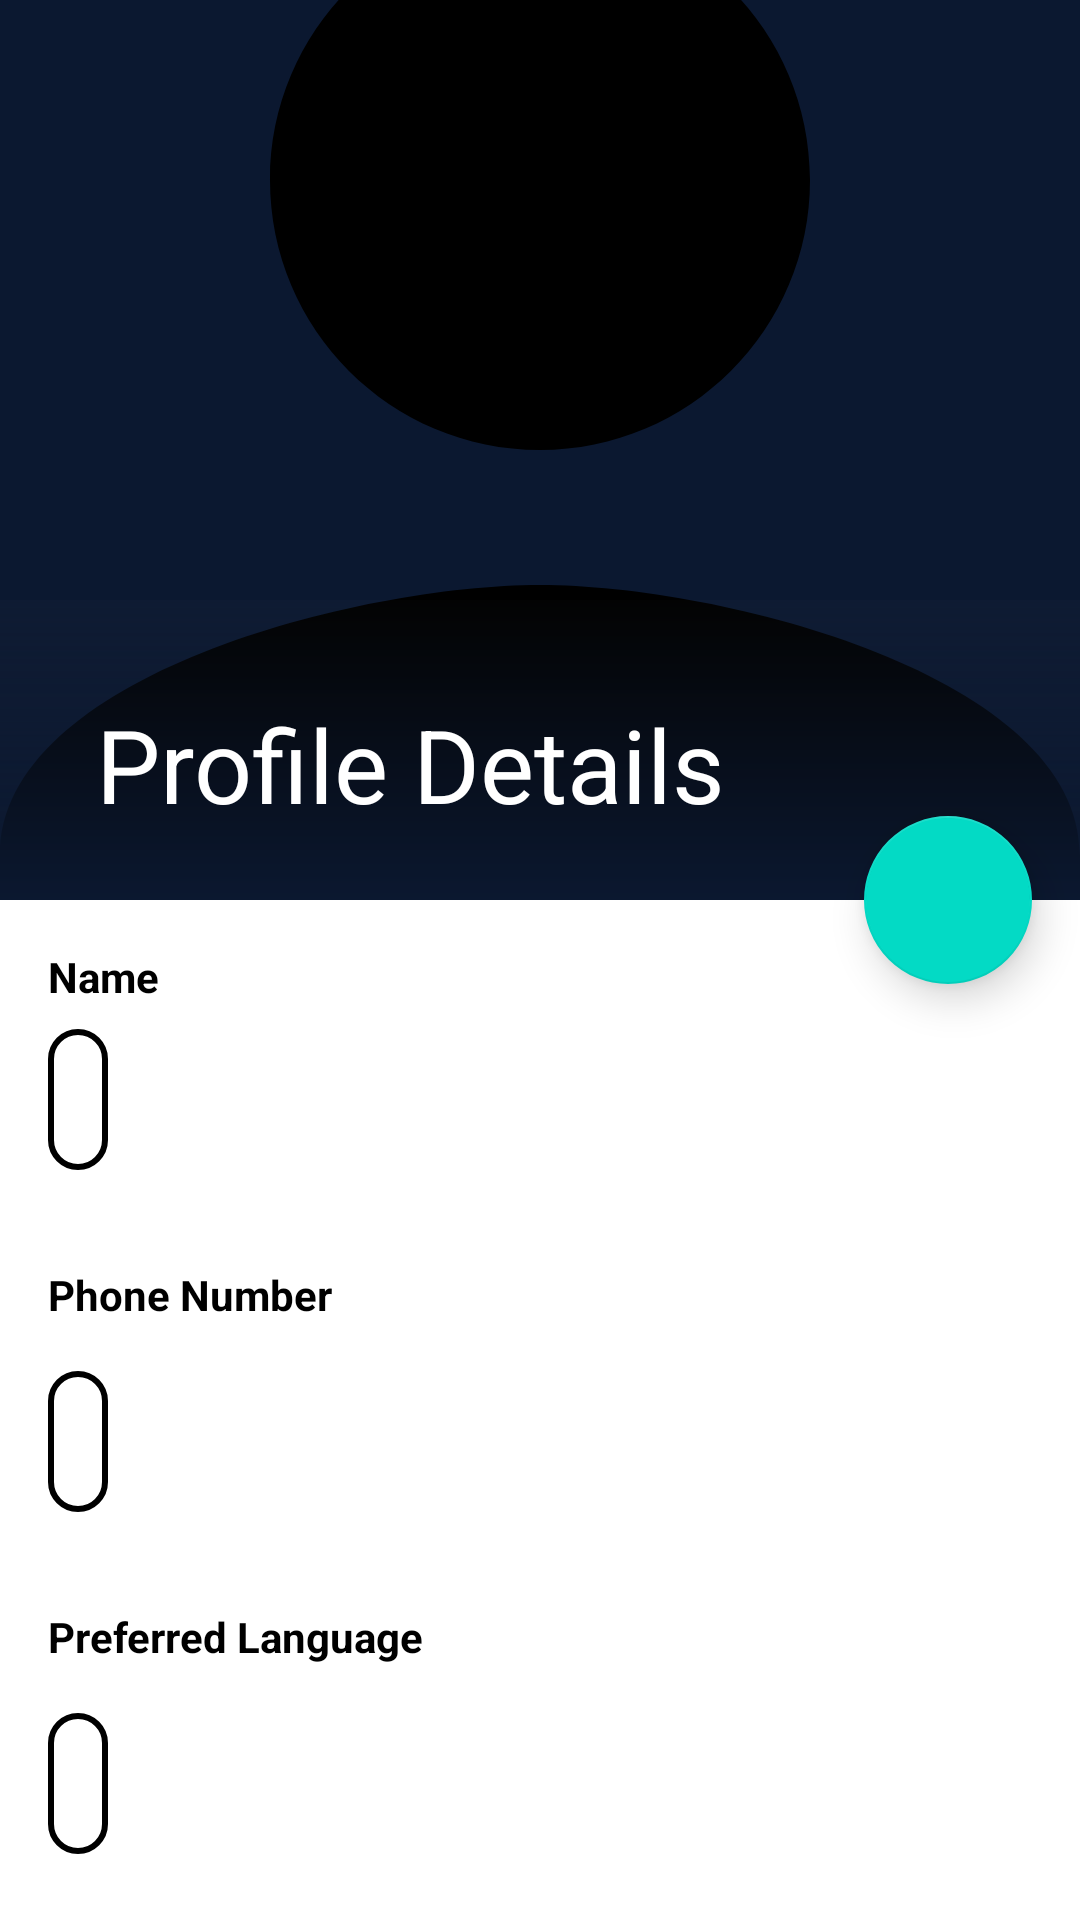

The Android layout XML behind this screen, and the referenced resources:
<!-- AndroidManifest.xml: activity theme Theme.Campaign.NoActionBar -->
<!-- res/layout/activity_other_user.xml -->
<?xml version="1.0" encoding="utf-8"?>
<androidx.coordinatorlayout.widget.CoordinatorLayout xmlns:android="http://schemas.android.com/apk/res/android"
    xmlns:tools="http://schemas.android.com/tools"
    xmlns:app="http://schemas.android.com/apk/res-auto"
    tools:context="com.neuralBit.letsTalk.Activities.OtherUserActivity"
    android:layout_width="match_parent"
    android:background="?colorPrimaryVariant"
    android:layout_height="match_parent">

    <com.google.android.material.appbar.AppBarLayout
        android:id="@+id/appbar"
        android:fitsSystemWindows="true"
        android:layout_height="300dp"
        android:theme="@style/ThemeOverlay.AppCompat.Dark.ActionBar"
        android:layout_width="match_parent">

        <com.google.android.material.appbar.CollapsingToolbarLayout
            android:layout_width="match_parent"
            android:layout_height="match_parent"
            app:toolbarId="@+id/toolbar"
            app:layout_scrollFlags="scroll|exitUntilCollapsed"
            app:layout_scrollInterpolator="@android:anim/decelerate_interpolator"

            app:contentScrim="?attr/colorPrimary">

            <ImageView
                android:id="@+id/userProfilePic"
                android:layout_width="match_parent"
                android:layout_height="match_parent"
                app:layout_collapseMode="parallax"
                android:src="@drawable/person"
                android:scaleType="centerCrop" />
            <View
                android:layout_width="match_parent"
                android:layout_height="100dp"
                android:background="@drawable/title_background"
                android:layout_gravity="bottom"/>


            <androidx.appcompat.widget.Toolbar
                android:id="@+id/toolbar"
                app:layout_collapseMode="pin"
                app:title="Profile Details"
                app:titleTextColor="@color/white"
                android:layout_height="?attr/actionBarSize"
                android:layout_width="match_parent"/>

        </com.google.android.material.appbar.CollapsingToolbarLayout>

    </com.google.android.material.appbar.AppBarLayout>
    <com.google.android.material.floatingactionbutton.FloatingActionButton
        android:id="@+id/saveImage"
        app:elevation="8dp"
        app:fabSize="normal"
        app:layout_anchor="@+id/appbar"
        app:layout_anchorGravity="end|bottom"
        android:layout_width="wrap_content"
        android:layout_height="wrap_content"
        android:layout_margin="@dimen/fab_margin"
        android:tint="#fff"
        app:srcCompat="@drawable/ic_baseline_save_24"
        />
    <androidx.core.widget.NestedScrollView
        android:layout_width="match_parent"
        android:layout_height="match_parent"
        app:layout_behavior="com.google.android.material.appbar.AppBarLayout$ScrollingViewBehavior">

        <androidx.constraintlayout.widget.ConstraintLayout
            android:layout_width="match_parent"
            android:layout_height="match_parent"
            tools:context="com.neuralBit.letsTalk.Activities.OtherUserActivity">


            <TextView
                android:id="@+id/textView5"
                android:layout_width="wrap_content"
                android:layout_height="wrap_content"
                android:layout_marginStart="16dp"
                android:layout_marginTop="16dp"
                android:textColor="?colorOnPrimary"
                android:text="Name"
                android:textStyle="bold"
                app:layout_constraintStart_toStartOf="parent"
                app:layout_constraintTop_toTopOf="parent" />

            <TextView
                android:id="@+id/userName"
                android:layout_width="wrap_content"
                android:layout_height="wrap_content"
                android:background="@drawable/personal_details_back"
                android:padding="10dp"
                android:textColor="?colorOnPrimary"
                android:textSize="20sp"
                android:layout_marginTop="8dp"
                android:layout_marginStart="16dp"
                app:layout_constraintStart_toStartOf="parent"
                app:layout_constraintTop_toBottomOf="@id/textView5" />




            <TextView
                android:layout_width="wrap_content"
                android:id="@+id/textView6"
                android:layout_height="wrap_content"
                android:text="Phone Number"
                android:textStyle="bold"
                android:textColor="?colorOnPrimary"
                app:layout_constraintTop_toBottomOf="@id/userName"
                app:layout_constraintStart_toStartOf="parent"
                android:layout_marginTop="32dp"
                android:layout_marginLeft="16dp"
                />

            <TextView
                android:layout_width="wrap_content"
                android:layout_height="wrap_content"
                android:padding="10dp"
                android:background="@drawable/personal_details_back"
                android:id="@+id/phoneNumber"
                android:textSize="20sp"
                android:textColor="?colorOnPrimary"
                app:layout_constraintTop_toBottomOf="@id/textView6"
                app:layout_constraintStart_toStartOf="parent"
                android:layout_marginTop="16dp"
                android:layout_marginLeft="16dp"
                />

            <TextView
                android:id="@+id/textView25"
                android:layout_width="wrap_content"
                android:layout_height="wrap_content"
                android:layout_marginLeft="16dp"
                android:layout_marginTop="32dp"
                android:text="Preferred Language"
                android:textColor="?colorOnPrimary"
                android:textStyle="bold"
                app:layout_constraintStart_toStartOf="parent"
                app:layout_constraintTop_toBottomOf="@id/phoneNumber" />

            <TextView
                android:id="@+id/preferredLang"
                android:layout_width="wrap_content"
                android:layout_height="wrap_content"
                android:layout_marginStart="16dp"
                android:background="@drawable/personal_details_back"
                android:padding="10dp"
                android:textColor="?colorOnPrimary"
                android:textSize="20sp"
                android:layout_marginTop="16dp"
                app:layout_constraintStart_toStartOf="parent"
                app:layout_constraintTop_toBottomOf="@+id/textView25" />



        </androidx.constraintlayout.widget.ConstraintLayout>

    </androidx.core.widget.NestedScrollView>


</androidx.coordinatorlayout.widget.CoordinatorLayout>
<!-- resources referenced by this layout -->
<resources>
  <color name="white">#FFFFFFFF</color>
  <dimen name="fab_margin">16dp</dimen>
  <!-- drawable person (drawable-anydpi) -->
  <vector xmlns:android="http://schemas.android.com/apk/res/android"
      android:width="24dp"
      android:height="24dp"
      android:viewportWidth="24"
      android:viewportHeight="24"
      android:alpha="1">
    <group android:scaleX="1.5"
        android:scaleY="1.5"
        android:translateX="-6"
        android:translateY="-6">
      <path
          android:fillColor="@android:color/black"
          android:pathData="M12,12c2.21,0 4,-1.79 4,-4s-1.79,-4 -4,-4 -4,1.79 -4,4 1.79,4 4,4zM12,14c-2.67,0 -8,1.34 -8,4v2h16v-2c0,-2.66 -5.33,-4 -8,-4z"/>
    </group>
  </vector>
  <!-- drawable personal_details_back (drawable) -->
  <?xml version="1.0" encoding="utf-8"?>
  <shape xmlns:android="http://schemas.android.com/apk/res/android"
      android:shape="rectangle"
      >
      <corners
          android:topLeftRadius="20dp"
          android:bottomLeftRadius="20dp"
          android:bottomRightRadius="20dp"
          android:topRightRadius="20dp"
          />
      <stroke android:color="?colorOnSecondary"
          android:width="2dp"/>
  </shape>
  <!-- drawable title_background (drawable) -->
  <?xml version="1.0" encoding="utf-8"?>
  <shape xmlns:android="http://schemas.android.com/apk/res/android"
      android:shape="rectangle"
      >
      <gradient
          android:startColor="@color/transparent"
          android:endColor="?attr/colorPrimary"
          android:angle="-90"/>
      <corners
          android:radius="0dp"/>
  
  </shape>
  <style name="Theme.Campaign.NoActionBar">
          <item name="windowActionBar">false</item>
          <item name="windowNoTitle">true</item>
  
      </style>
  <color name="transparent">#03FFFFFF</color>
</resources>
